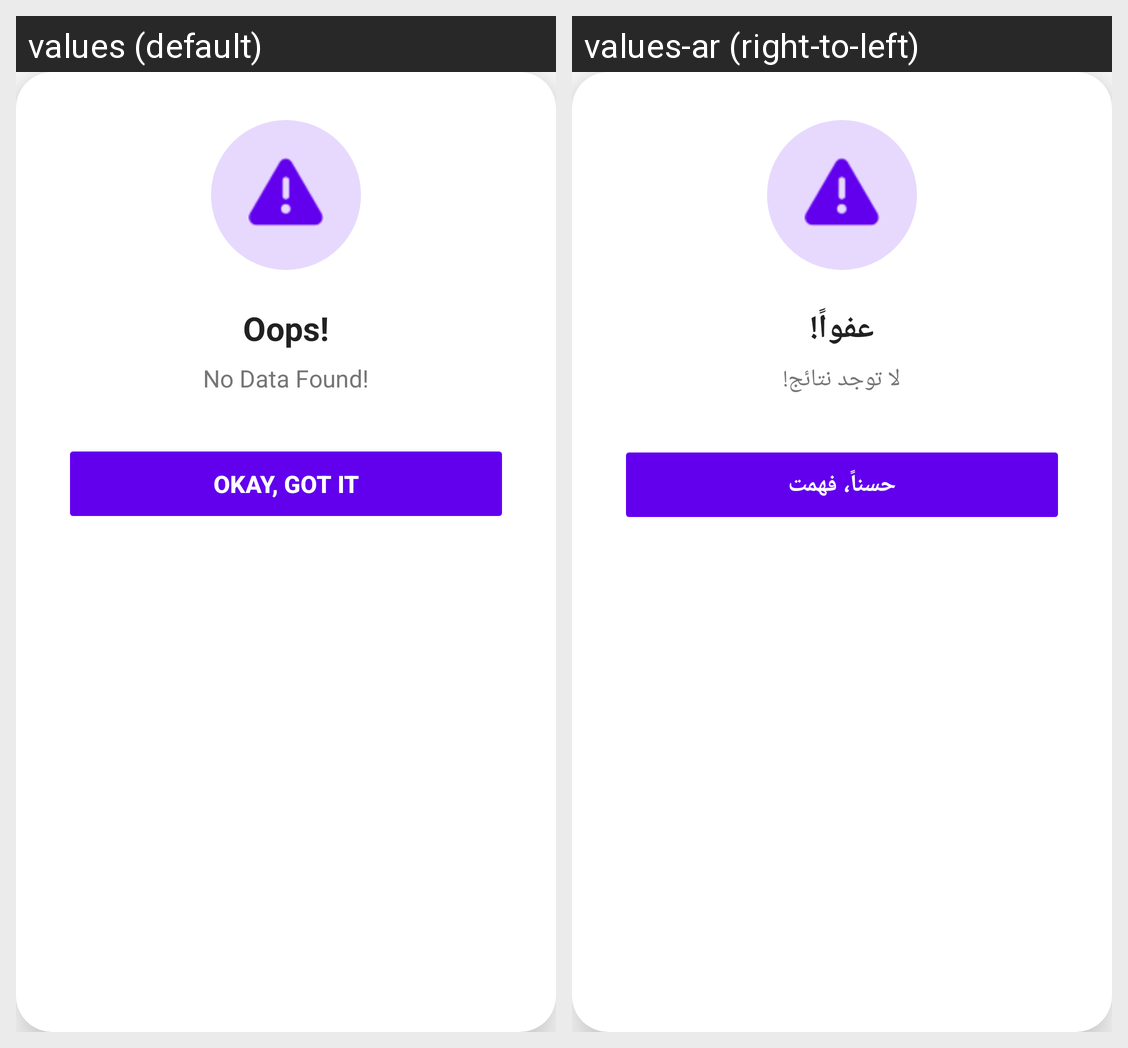

For this localized Android screen grid, give each drawn string resource with its value in every locale shown.
Android screen res/layout/custom_alert_dialog.xml rendered under 2 locales, left to right: values (default), values-ar (right-to-left). Device: Nexus 5 (rendered at 1080×1920; each locale shown at half size, 540×960, under a caption strip naming it); theme Theme.Univ.
Strings drawn on this screen, with the default value and each locale's value (text and hints the layout hard-codes, and strings that could not be matched under every locale, appear in the picture but are not listed):

dialog_oops
  values: Oops!
  values-ar: عفواً!

no_data
  values: No Data Found!
  values-ar: لا توجد نتائج!

dialog_ok
  values: Okay, Got it
  values-ar: حسناً، فهمت
